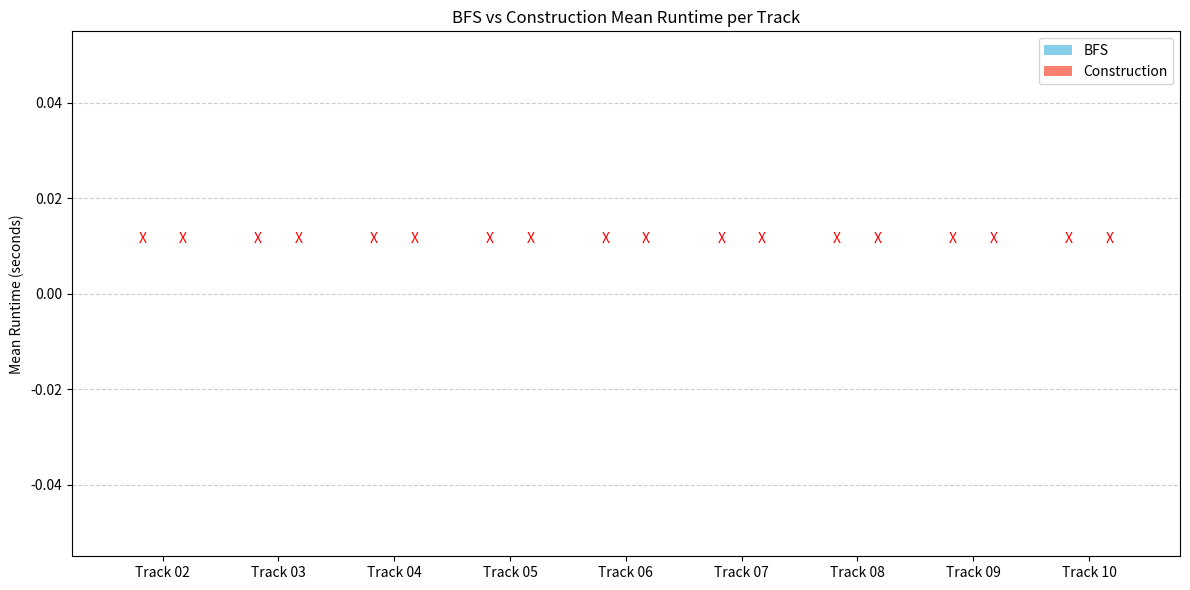
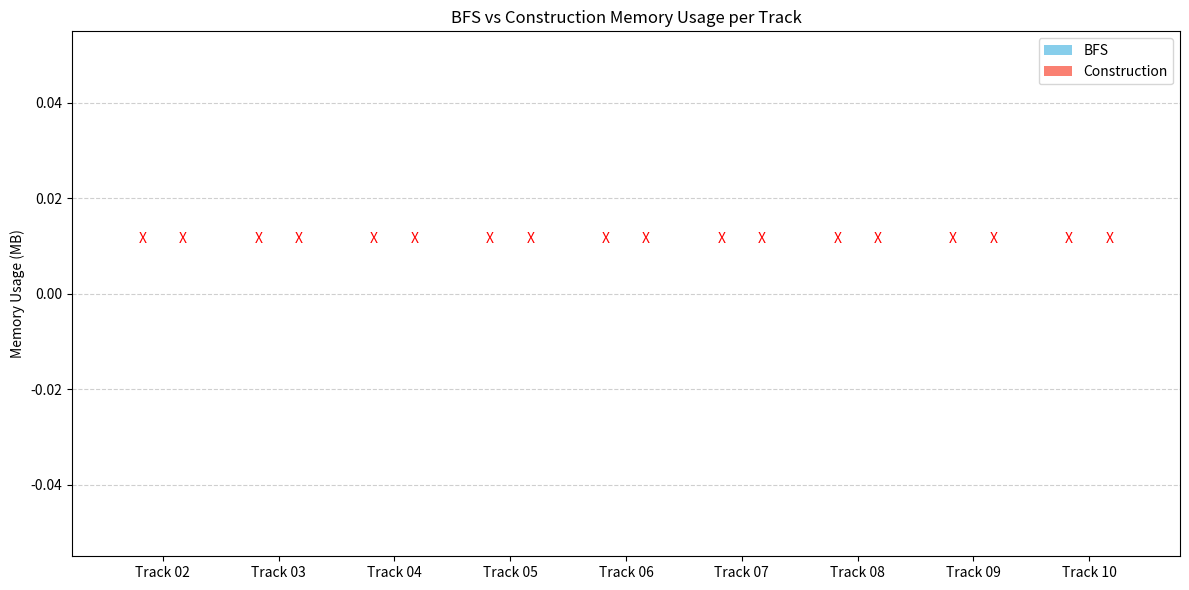

The matplotlib source for these figures, in order:
import os
import json
import matplotlib.pyplot as plt

def load_mean_times(track_ids, base_path="benchmark"):
    bfs_means = []
    construction_means = []
    labels = []

    for i in track_ids:
        track_label = f"Track {i:02d}"
        labels.append(track_label)

        bfs_path = os.path.join(base_path, f"bfs_track_{i:02d}.t.json")
        cons_path = os.path.join(base_path, f"construction_track_{i:02d}.t.json")

        def get_mean(filepath):
            try:
                with open(filepath) as f:
                    data = json.load(f)
                    return data["metadata"].get("mean")
            except (FileNotFoundError, json.JSONDecodeError):
                return None

        bfs_means.append(get_mean(bfs_path))
        construction_means.append(get_mean(cons_path))

    return labels, bfs_means, construction_means

def load_memory_usage(track_ids, base_path="benchmark"):
    bfs_memory = []
    construction_memory = []
    labels = []

    for i in track_ids:
        track_label = f"Track {i:02d}"
        labels.append(track_label)

        bfs_path = os.path.join(base_path, f"bfs_track_{i:02d}.t.json")
        cons_path = os.path.join(base_path, f"construction_track_{i:02d}.t.json")

        def get_memory_usage(filepath):
            try:
                with open(filepath) as f:
                    data = json.load(f)
                    return data["metadata"]["memory"].get("usage")
            except (FileNotFoundError, json.JSONDecodeError, AttributeError):
                return None

        bfs_memory.append(get_memory_usage(bfs_path))
        construction_memory.append(get_memory_usage(cons_path))

    return labels, bfs_memory, construction_memory

def plot_comparison(labels, bfs_means, construction_means, output_path):
    x = list(range(len(labels)))
    bar_width = 0.35

    bfs_clean = [v if v is not None else 0 for v in bfs_means]
    cons_clean = [v if v is not None else 0 for v in construction_means]

    fig, ax = plt.subplots(figsize=(12, 6))

    ax.bar([i - bar_width / 2 for i in x], bfs_clean, width=bar_width, label="BFS", color="skyblue")
    ax.bar([i + bar_width / 2 for i in x], cons_clean, width=bar_width, label="Construction", color="salmon")

    ax.set_xticks(x)
    ax.set_xticklabels(labels)
    ax.set_ylabel("Mean Runtime (seconds)")
    ax.set_title("BFS vs Construction Mean Runtime per Track")
    ax.legend()
    ax.grid(axis='y', linestyle='--', alpha=0.6)

    for i, (bm, cm) in enumerate(zip(bfs_means, construction_means)):
        if bm is None:
            ax.text(i - bar_width / 2, 0.01, "X", ha="center", va="bottom", color="red")
        if cm is None:
            ax.text(i + bar_width / 2, 0.01, "X", ha="center", va="bottom", color="red")

    plt.tight_layout()

    # Save to file
    os.makedirs(os.path.dirname(output_path), exist_ok=True)
    plt.savefig(output_path)
    print(f"✅ Plot saved to {output_path}")

    plt.close()

def plot_memory_comparison(labels, bfs_mem, cons_mem, output_path):
    x = list(range(len(labels)))
    bar_width = 0.35

    bfs_clean = [v if v is not None else 0 for v in bfs_mem]
    cons_clean = [v if v is not None else 0 for v in cons_mem]

    fig, ax = plt.subplots(figsize=(12, 6))

    ax.bar([i - bar_width / 2 for i in x], bfs_clean, width=bar_width, label="BFS", color="skyblue")
    ax.bar([i + bar_width / 2 for i in x], cons_clean, width=bar_width, label="Construction", color="salmon")

    ax.set_xticks(x)
    ax.set_xticklabels(labels)
    ax.set_ylabel("Memory Usage (MB)")
    ax.set_title("BFS vs Construction Memory Usage per Track")
    ax.legend()
    ax.grid(axis='y', linestyle='--', alpha=0.6)

    for i, (bm, cm) in enumerate(zip(bfs_mem, cons_mem)):
        if bm is None:
            ax.text(i - bar_width / 2, 0.01, "X", ha="center", va="bottom", color="red")
        if cm is None:
            ax.text(i + bar_width / 2, 0.01, "X", ha="center", va="bottom", color="red")

    plt.tight_layout()
    os.makedirs(os.path.dirname(output_path), exist_ok=True)
    plt.savefig(output_path)
    print(f"✅ Memory plot saved to {output_path}")
    plt.close()

if __name__ == "__main__":
    tracks = range(2, 11)
    labels, bfs, construction = load_mean_times(tracks)
    plot_comparison(labels, bfs, construction, output_path="benchmark/plots/runtime_comparison.png")

    labels, bfs_mem, construction_mem = load_memory_usage(tracks)
    plot_memory_comparison(labels, bfs_mem, construction_mem, output_path="benchmark/plots/memory_comparison.png")
